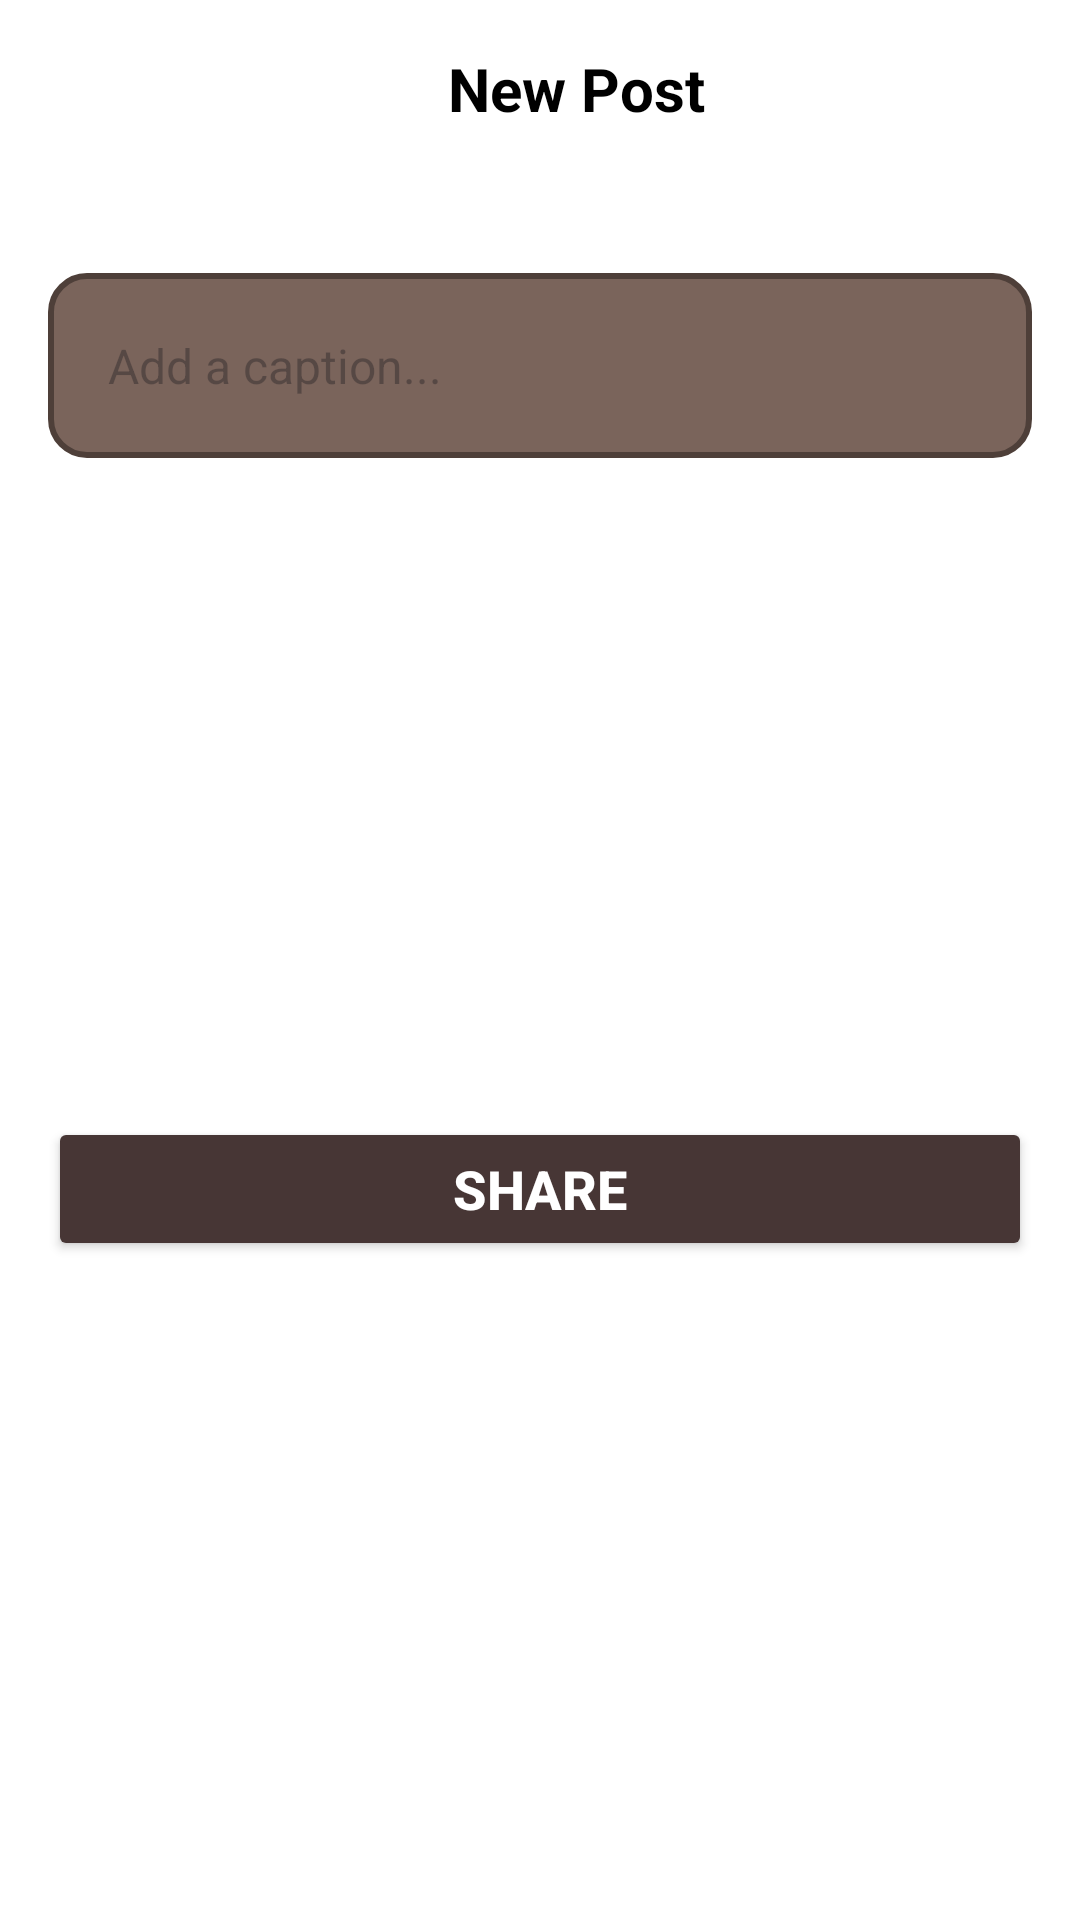

Produce the Android XML layout that renders to this screen, including the resource entries it uses.
<!-- AndroidManifest.xml: application theme Theme.I221194 -->
<!-- res/layout/activity_post_share.xml -->
<?xml version="1.0" encoding="utf-8"?>
<androidx.constraintlayout.widget.ConstraintLayout
    xmlns:android="http://schemas.android.com/apk/res/android"
    xmlns:app="http://schemas.android.com/apk/res-auto"
    xmlns:tools="http://schemas.android.com/tools"
    android:layout_width="match_parent"
    android:layout_height="match_parent"
    android:background="@color/white"
    tools:context=".PostShare">

    
    <LinearLayout
        android:id="@+id/topPanel"
        android:layout_width="match_parent"
        android:layout_height="wrap_content"
        android:orientation="horizontal"
        android:padding="16dp"
        app:layout_constraintTop_toTopOf="parent"
        app:layout_constraintStart_toStartOf="parent"
        app:layout_constraintEnd_toEndOf="parent"
        android:gravity="center_vertical">

        <ImageButton
            android:id="@+id/backButton"
            android:layout_width="24dp"
            android:layout_height="24dp"
            android:background="@drawable/cross" />

        <TextView
            android:layout_width="0dp"
            android:layout_height="wrap_content"
            android:layout_weight="1"
            android:text="New Post"
            android:textSize="20sp"
            android:textColor="@color/black"
            android:textStyle="bold"
            android:gravity="center"/>
    </LinearLayout>

    <ImageView
        android:id="@+id/postImagePreview"
        android:layout_width="match_parent"
        android:layout_height="0dp"
        android:scaleType="centerCrop"
        android:src="@drawable/userimg"
        android:layout_marginTop="16dp"
        app:layout_constraintTop_toBottomOf="@id/topPanel"
        app:layout_constraintVertical_weight="1"/>

    <EditText
        android:id="@+id/captionInput"
        android:layout_width="match_parent"
        android:layout_height="0dp"
        android:hint="Add a caption..."
        android:textSize="16sp"
        android:padding="20dp"
        android:background="@drawable/caption_text"
        app:layout_constraintTop_toBottomOf="@id/postImagePreview"
        android:layout_marginTop="10dp"
        android:layout_margin="16dp"/>

    <Button
        android:id="@+id/shareButton"
        android:layout_width="0dp"
        android:layout_height="wrap_content"
        android:text="Share"
        android:textSize="18sp"
        android:textStyle="bold"
        android:textColor="@color/white"
        android:backgroundTint="#473635"
        app:layout_constraintBottom_toBottomOf="parent"
        app:layout_constraintStart_toStartOf="parent"
        app:layout_constraintEnd_toEndOf="parent"
        app:layout_constraintTop_toBottomOf="@id/captionInput"
        android:layout_margin="16dp"/>
</androidx.constraintlayout.widget.ConstraintLayout>
<!-- resources referenced by this layout -->
<resources>
  <!-- drawable caption_text (drawable) -->
  <?xml version="1.0" encoding="utf-8"?>
  <shape xmlns:android="http://schemas.android.com/apk/res/android"
      android:shape="rectangle">
  
      
      <solid android:color="#7A645B" />
  
      
      <corners android:radius="12dp" />
  
      
      <stroke android:width="2dp" android:color="#4E3F39" />
  
  </shape>
  <style name="Theme.I221194" parent="Base.Theme.I221194" />
  <style name="Base.Theme.I221194" parent="Theme.Material3.DayNight.NoActionBar">
          
          
      </style>
  <!-- not gathered from this repository: default colours our renderer supplied (Android Studio template values) -->
  <color name="black">#FF000000</color>
  <color name="white">#FFFFFFFF</color>
</resources>
